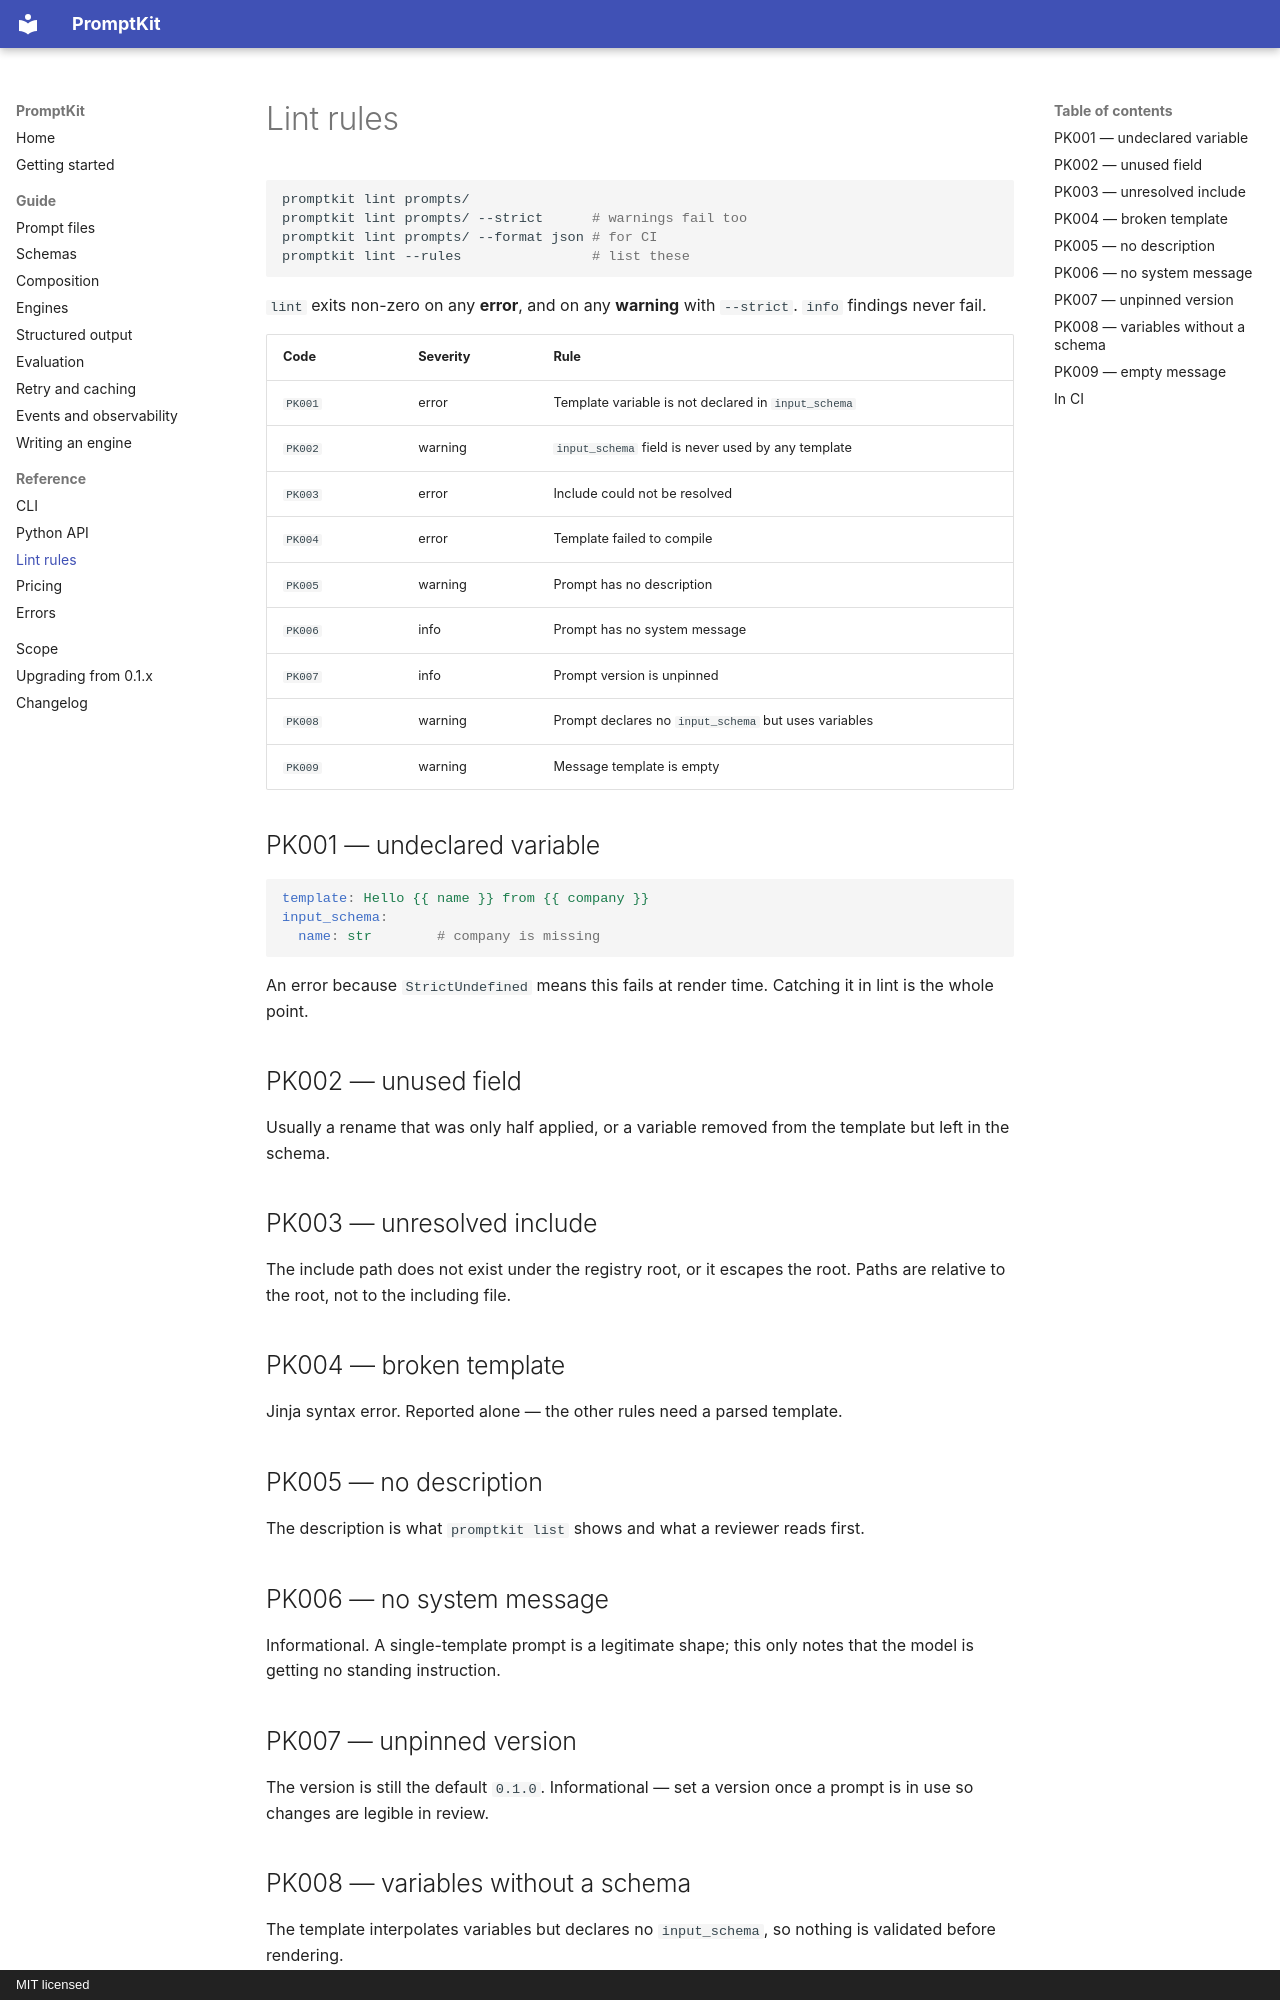

repository: ochotzas/promptkit · page: reference/lint-rules/index.html · generator: mkdocs · copyright: MIT licensed

# Lint rules

```bash
promptkit lint prompts/
promptkit lint prompts/ --strict      # warnings fail too
promptkit lint prompts/ --format json # for CI
promptkit lint --rules                # list these
```

`lint` exits non-zero on any **error**, and on any **warning** with `--strict`. `info`
findings never fail.

| Code | Severity | Rule |
| --- | --- | --- |
| `PK001` | error | Template variable is not declared in `input_schema` |
| `PK002` | warning | `input_schema` field is never used by any template |
| `PK003` | error | Include could not be resolved |
| `PK004` | error | Template failed to compile |
| `PK005` | warning | Prompt has no description |
| `PK006` | info | Prompt has no system message |
| `PK007` | info | Prompt version is unpinned |
| `PK008` | warning | Prompt declares no `input_schema` but uses variables |
| `PK009` | warning | Message template is empty |

## PK001 — undeclared variable

```yaml
template: Hello {{ name }} from {{ company }}
input_schema:
  name: str        # company is missing
```

An error because `StrictUndefined` means this fails at render time. Catching it in lint
is the whole point.

## PK002 — unused field

Usually a rename that was only half applied, or a variable removed from the template but
left in the schema.

## PK003 — unresolved include

The include path does not exist under the registry root, or it escapes the root. Paths
are relative to the root, not to the including file.

## PK004 — broken template

Jinja syntax error. Reported alone — the other rules need a parsed template.

## PK005 — no description

The description is what `promptkit list` shows and what a reviewer reads first.

## PK006 — no system message

Informational. A single-template prompt is a legitimate shape; this only notes that the
model is getting no standing instruction.

## PK007 — unpinned version

The version is still the default `0.1.0`. Informational — set a version once a prompt is
in use so changes are legible in review.
